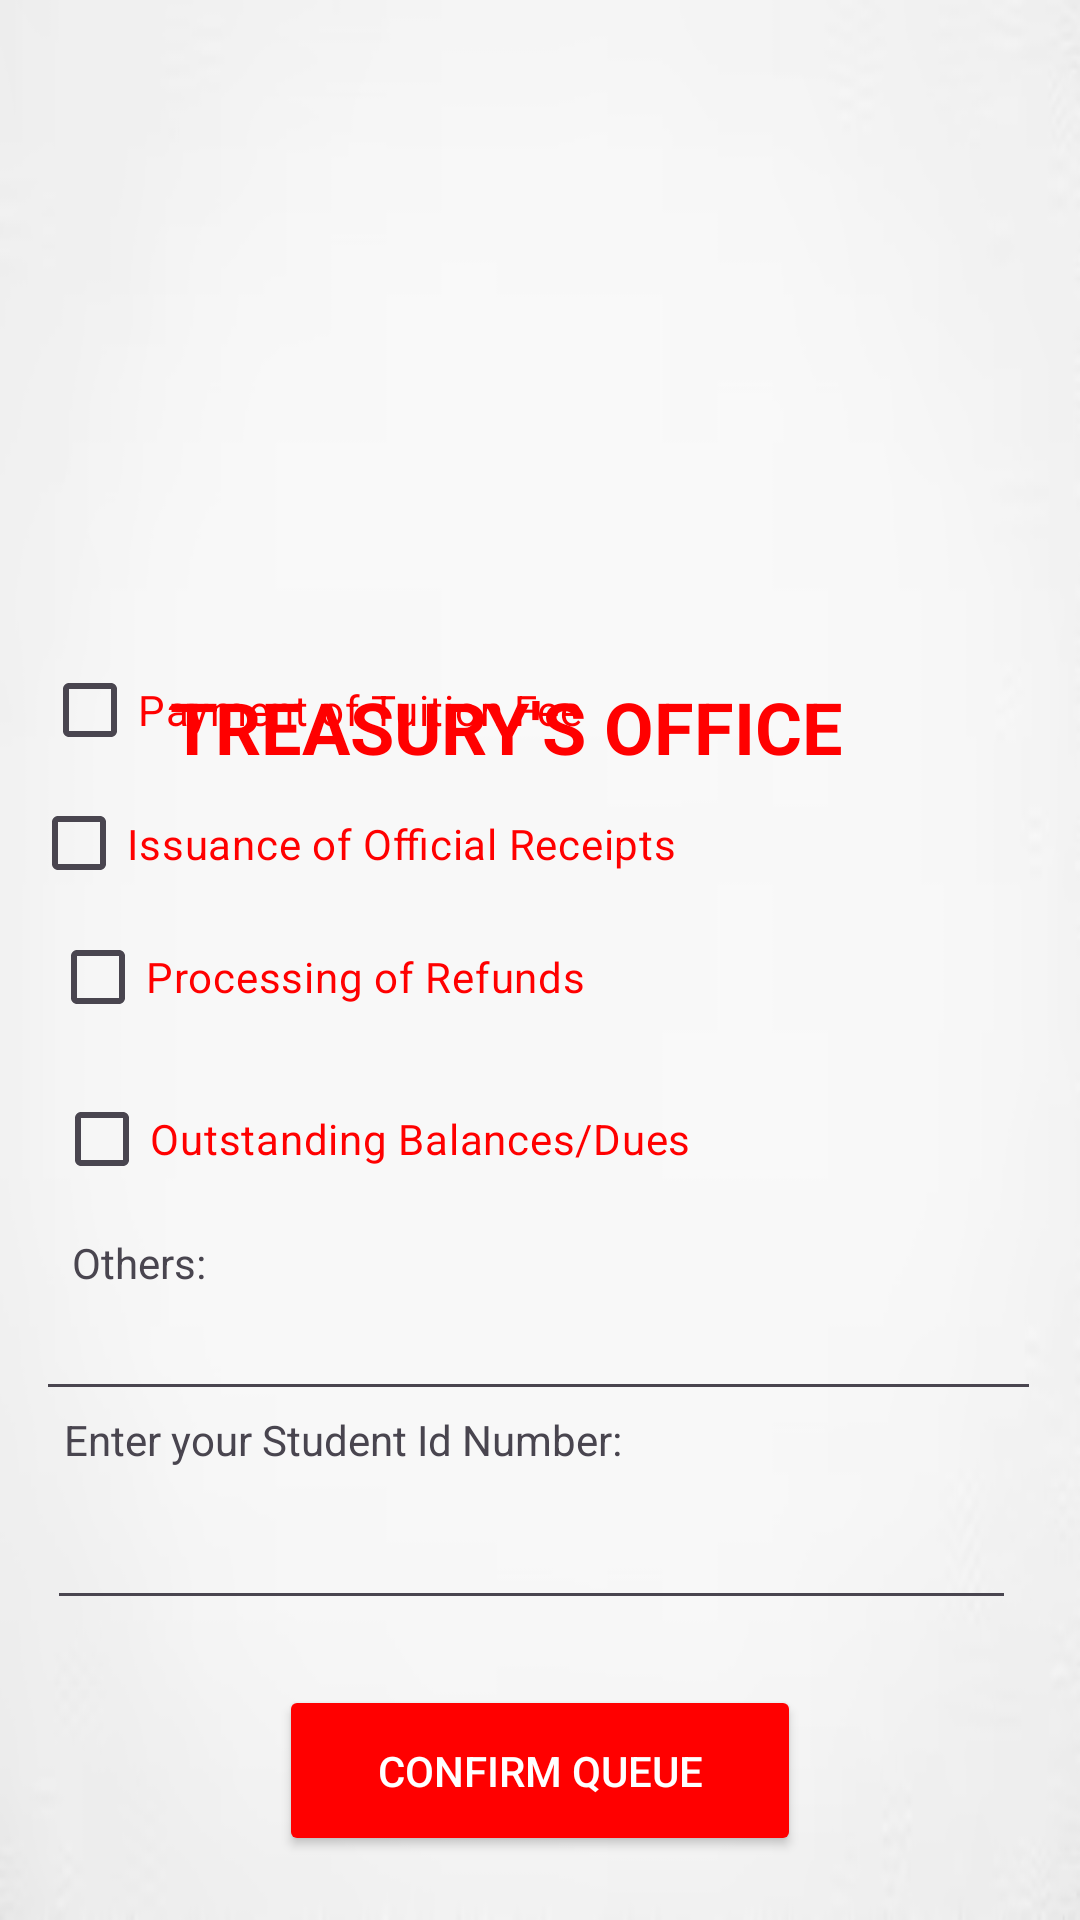

Reconstruct the res/layout file that produces this screen, plus the resources it refers to.
<!-- AndroidManifest.xml: application theme Theme.MovDev -->
<!-- res/layout/activity_treasury.xml -->
<?xml version="1.0" encoding="utf-8"?>
<androidx.constraintlayout.widget.ConstraintLayout xmlns:android="http://schemas.android.com/apk/res/android"
    xmlns:app="http://schemas.android.com/apk/res-auto"
    xmlns:tools="http://schemas.android.com/tools"
    android:id="@+id/main"
    android:background="@drawable/whitebg"
    android:layout_width="match_parent"
    android:layout_height="match_parent"
    tools:context=".Registrar">

    <ImageView
        android:id="@+id/imageView4"
        android:layout_width="199dp"
        android:layout_height="215dp"
        android:layout_marginTop="4dp"
        app:layout_constraintEnd_toEndOf="parent"
        app:layout_constraintHorizontal_bias="0.462"
        app:layout_constraintStart_toStartOf="parent"
        app:layout_constraintTop_toTopOf="parent"
        app:srcCompat="@drawable/logo" />

    <TextView
        android:id="@+id/textView2"
        android:layout_width="246dp"
        android:layout_height="28dp"
        android:text= "TREASURY'S OFFICE"
        android:textColor="#FF0000"
        android:textSize="24sp"
        android:textStyle="bold"
        app:layout_constraintBottom_toBottomOf="parent"
        app:layout_constraintEnd_toEndOf="parent"
        app:layout_constraintHorizontal_bias="0.496"
        app:layout_constraintStart_toStartOf="parent"
        app:layout_constraintTop_toBottomOf="@+id/imageView4"
        app:layout_constraintVertical_bias="0.018" />

    <EditText
        android:id="@+id/editTextNumber"
        android:layout_width="323dp"
        android:layout_height="41dp"
        android:layout_marginBottom="100dp"
        android:ems="10"
        android:inputType="number"
        android:textColor="#FF0000"
        app:layout_constraintBottom_toBottomOf="parent"
        app:layout_constraintEnd_toEndOf="parent"
        app:layout_constraintHorizontal_bias="0.42"
        app:layout_constraintStart_toStartOf="parent" />

    <TextView
        android:id="@+id/textView3"
        android:layout_width="wrap_content"
        android:layout_height="wrap_content"
        android:text="Others:"
        app:layout_constraintBottom_toTopOf="@+id/editTextNumber"
        app:layout_constraintEnd_toEndOf="parent"
        app:layout_constraintHorizontal_bias="0.076"
        app:layout_constraintStart_toStartOf="parent"
        app:layout_constraintTop_toBottomOf="@+id/checkBox4"
        app:layout_constraintVertical_bias="0.112" />

    <TextView
        android:id="@+id/textView9"
        android:layout_width="wrap_content"
        android:layout_height="wrap_content"
        android:text="Enter your Student Id Number:"
        app:layout_constraintBottom_toTopOf="@+id/editTextNumber"
        app:layout_constraintEnd_toEndOf="parent"
        app:layout_constraintHorizontal_bias="0.123"
        app:layout_constraintStart_toStartOf="parent"
        app:layout_constraintTop_toBottomOf="@+id/checkBox4"
        app:layout_constraintVertical_bias="0.875" />

    <CheckBox
        android:id="@+id/checkBox"
        android:layout_width="300dp"
        android:layout_height="46dp"
        android:text="Payment of Tuition Fee"
        android:textColor="#FF0000"
        app:layout_constraintBottom_toTopOf="@+id/checkBox5"
        app:layout_constraintEnd_toEndOf="parent"
        app:layout_constraintHorizontal_bias="0.234"
        app:layout_constraintStart_toStartOf="parent"
        app:layout_constraintTop_toTopOf="parent"
        app:layout_constraintVertical_bias="1.0" />

    <CheckBox
        android:id="@+id/checkBox5"
        android:layout_width="326dp"
        android:layout_height="43dp"
        android:text="Issuance of Official Receipts"
        android:textColor="#FF0000"
        app:layout_constraintBottom_toTopOf="@+id/checkBox3"
        app:layout_constraintEnd_toEndOf="parent"
        app:layout_constraintHorizontal_bias="0.305"
        app:layout_constraintStart_toStartOf="parent"
        app:layout_constraintTop_toTopOf="parent"
        app:layout_constraintVertical_bias="1.0" />

    <CheckBox
        android:id="@+id/checkBox4"
        android:layout_width="269dp"
        android:layout_height="46dp"
        android:layout_marginBottom="220dp"
        android:text="Outstanding Balances/Dues"
        android:textColor="#FF0000"
        app:layout_constraintBottom_toBottomOf="parent"
        app:layout_constraintEnd_toEndOf="parent"
        app:layout_constraintHorizontal_bias="0.197"
        app:layout_constraintStart_toStartOf="parent"
        app:layout_constraintTop_toBottomOf="@+id/textView2"
        app:layout_constraintVertical_bias="0.856" />

    <CheckBox
        android:id="@+id/checkBox3"
        android:layout_width="267dp"
        android:layout_height="46dp"
        android:layout_marginBottom="8dp"
        android:text="Processing of Refunds"
        android:textColor="#FF0000"
        app:layout_constraintBottom_toTopOf="@+id/checkBox4"
        app:layout_constraintEnd_toEndOf="parent"
        app:layout_constraintHorizontal_bias="0.18"
        app:layout_constraintStart_toStartOf="parent"
        app:layout_constraintTop_toTopOf="parent"
        app:layout_constraintVertical_bias="1.0" />

    <Button
        android:id="@+id/button"
        android:layout_width="174dp"
        android:layout_height="57dp"
        android:backgroundTint="#FF0000"
        android:text="Confirm Queue"
        android:textColor="#FFFFFF"
        app:layout_constraintBottom_toBottomOf="parent"
        app:layout_constraintEnd_toEndOf="parent"
        app:layout_constraintStart_toStartOf="parent"
        app:layout_constraintTop_toBottomOf="@+id/editTextNumber" />

    <EditText
        android:id="@+id/othersText"
        android:layout_width="335dp"
        android:layout_height="42dp"
        android:ems="10"
        android:inputType="text"
        android:textColor="#FF0000"
        android:visibility="visible"
        app:layout_constraintBottom_toTopOf="@+id/textView9"
        app:layout_constraintEnd_toEndOf="parent"
        app:layout_constraintHorizontal_bias="0.486"
        app:layout_constraintStart_toStartOf="parent"
        app:layout_constraintTop_toBottomOf="@+id/checkBox4"
        app:layout_constraintVertical_bias="1.0" />

</androidx.constraintlayout.widget.ConstraintLayout>
<!-- resources referenced by this layout -->
<resources>
  <!-- drawable whitebg: png bitmap (drawable, 10595 bytes) -->
  <style name="Theme.MovDev" parent="Base.Theme.MovDev" />
  <style name="Base.Theme.MovDev" parent="Theme.Material3.DayNight.NoActionBar">
          
          
      </style>
</resources>
